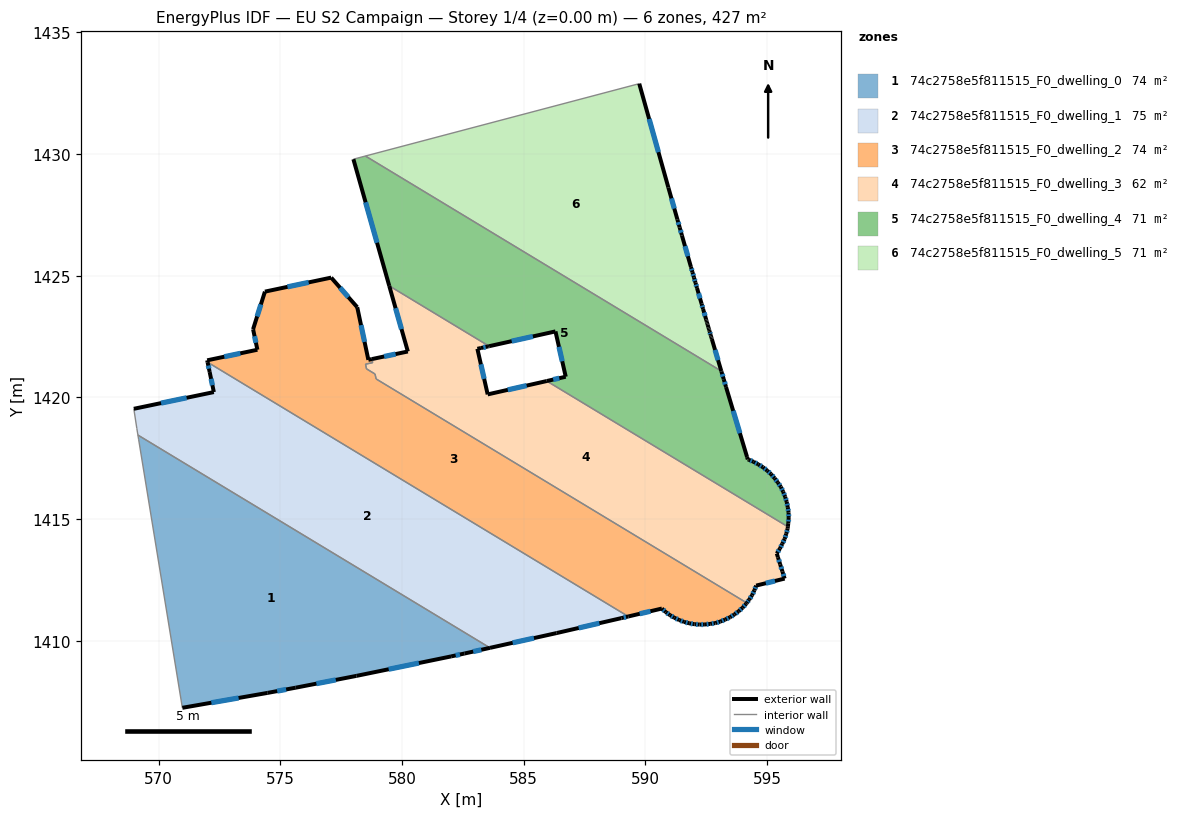
=== STOREY PLAN SPEC (per zone: floor XY polygon, exterior-wall plan segments, windows/doors) ===
zone 1: 74c2758e5f811515_F0_dwelling_0  (73.7 m²)
  floor: (583.61, 1409.71) (582.57, 1409.48) (582.02, 1409.36) (578.13, 1408.56) (575.63, 1408.08) (574.48, 1407.86) (570.98, 1407.25) (569.18, 1418.26) (569.15, 1418.46)
  exterior wall: (574.48, 1407.86) – (575.63, 1408.08)  [1.2 m]
    window: (574.87, 1407.94) – (575.24, 1408.00)  [0.4 m²]
  exterior wall: (570.98, 1407.25) – (574.48, 1407.86)  [3.6 m]
    window: (572.17, 1407.46) – (573.29, 1407.65)  [1.1 m²]
  exterior wall: (582.57, 1409.48) – (583.61, 1409.71)  [1.1 m]
    window: (582.93, 1409.56) – (583.26, 1409.63)  [0.3 m²]
  exterior wall: (582.02, 1409.36) – (582.57, 1409.48)  [0.6 m]
    window: (582.21, 1409.40) – (582.38, 1409.44)  [0.2 m²]
  exterior wall: (578.13, 1408.56) – (582.02, 1409.36)  [4.0 m]
    window: (579.45, 1408.83) – (580.69, 1409.09)  [1.2 m²]
  exterior wall: (575.63, 1408.08) – (578.13, 1408.56)  [2.5 m]
    window: (576.48, 1408.24) – (577.28, 1408.40)  [0.8 m²]
  interior walls: 3
zone 2: 74c2758e5f811515_F0_dwelling_1  (74.7 m²)
  floor: (589.30, 1411.00) (589.01, 1410.93) (586.35, 1410.32) (583.61, 1409.71) (569.15, 1418.46) (569.11, 1418.73) (568.98, 1419.53) (572.27, 1420.22) (572.10, 1421.05) (572.01, 1421.45)
  exterior wall: (572.27, 1420.22) – (568.98, 1419.53)  [3.4 m]
    window: (571.15, 1419.99) – (570.10, 1419.77)  [1.0 m²]
  exterior wall: (572.10, 1421.05) – (572.27, 1420.22)  [0.8 m]
    window: (572.16, 1420.77) – (572.21, 1420.50)  [0.3 m²]
  exterior wall: (572.01, 1421.45) – (572.10, 1421.05)  [0.4 m]
    window: (572.04, 1421.31) – (572.07, 1421.18)  [0.1 m²]
  exterior wall: (589.01, 1410.93) – (589.30, 1411.00)  [0.3 m]
    window: (589.11, 1410.96) – (589.20, 1410.98)  [0.1 m²]
  exterior wall: (586.35, 1410.32) – (589.01, 1410.93)  [2.7 m]
    window: (587.26, 1410.53) – (588.11, 1410.73)  [0.8 m²]
  exterior wall: (583.61, 1409.71) – (586.35, 1410.32)  [2.8 m]
    window: (584.55, 1409.92) – (585.42, 1410.11)  [0.9 m²]
  interior walls: 4
zone 3: 74c2758e5f811515_F0_dwelling_2  (74.3 m²)
  floor: (594.17, 1411.56) (594.14, 1411.52) (593.99, 1411.36) (593.83, 1411.22) (593.66, 1411.08) (593.48, 1410.97) (593.28, 1410.88) (593.08, 1410.79) (592.87, 1410.73) (592.66, 1410.70) (592.44, 1410.67) (592.22, 1410.67) (592.01, 1410.68) (591.80, 1410.72) (591.59, 1410.78) (591.39, 1410.85) (591.19, 1410.95) (591.01, 1411.06) (590.83, 1411.18) (590.68, 1411.33) (589.30, 1411.00) (572.01, 1421.45) (572.00, 1421.53) (574.06, 1421.96) (573.88, 1422.80) (574.37, 1424.35) (577.09, 1424.92) (578.16, 1423.71) (578.62, 1421.55) (578.76, 1421.58) (578.80, 1421.43) (578.50, 1421.37) (578.54, 1421.17) (578.89, 1420.96) (578.94, 1420.76)
  exterior wall: (574.06, 1421.96) – (572.00, 1421.53)  [2.1 m]
    window: (573.36, 1421.81) – (572.70, 1421.67)  [0.6 m²]
  exterior wall: (573.88, 1422.80) – (574.06, 1421.96)  [0.9 m]
    window: (573.94, 1422.52) – (574.00, 1422.25)  [0.3 m²]
  exterior wall: (574.37, 1424.35) – (573.88, 1422.80)  [1.6 m]
    window: (574.20, 1423.82) – (574.05, 1423.33)  [0.5 m²]
  exterior wall: (577.09, 1424.92) – (574.37, 1424.35)  [2.8 m]
    window: (576.16, 1424.73) – (575.29, 1424.54)  [0.9 m²]
  exterior wall: (578.16, 1423.71) – (577.09, 1424.92)  [1.6 m]
    window: (577.80, 1424.12) – (577.46, 1424.51)  [0.5 m²]
  exterior wall: (578.62, 1421.55) – (578.16, 1423.71)  [2.2 m]
    window: (578.46, 1422.28) – (578.32, 1422.97)  [0.7 m²]
  exterior wall: (578.76, 1421.58) – (578.62, 1421.55)  [0.1 m]
  exterior wall: (594.14, 1411.52) – (594.17, 1411.56)  [0.0 m]
  exterior wall: (593.99, 1411.36) – (594.14, 1411.52)  [0.2 m]
    window: (594.04, 1411.42) – (594.09, 1411.47)  [0.1 m²]
  exterior wall: (593.83, 1411.22) – (593.99, 1411.36)  [0.2 m]
    window: (593.89, 1411.27) – (593.94, 1411.31)  [0.1 m²]
  exterior wall: (593.66, 1411.08) – (593.83, 1411.22)  [0.2 m]
    window: (593.72, 1411.13) – (593.77, 1411.17)  [0.1 m²]
  exterior wall: (593.48, 1410.97) – (593.66, 1411.08)  [0.2 m]
    window: (593.54, 1411.01) – (593.60, 1411.05)  [0.1 m²]
  exterior wall: (593.28, 1410.88) – (593.48, 1410.97)  [0.2 m]
    window: (593.35, 1410.91) – (593.41, 1410.94)  [0.1 m²]
  exterior wall: (593.08, 1410.79) – (593.28, 1410.88)  [0.2 m]
    window: (593.15, 1410.82) – (593.21, 1410.85)  [0.1 m²]
  exterior wall: (592.87, 1410.73) – (593.08, 1410.79)  [0.2 m]
    window: (592.94, 1410.75) – (593.01, 1410.77)  [0.1 m²]
  exterior wall: (592.66, 1410.70) – (592.87, 1410.73)  [0.2 m]
    window: (592.73, 1410.71) – (592.80, 1410.72)  [0.1 m²]
  exterior wall: (592.44, 1410.67) – (592.66, 1410.70)  [0.2 m]
    window: (592.52, 1410.68) – (592.59, 1410.69)  [0.1 m²]
  exterior wall: (592.22, 1410.67) – (592.44, 1410.67)  [0.2 m]
    window: (592.30, 1410.67) – (592.37, 1410.67)  [0.1 m²]
  exterior wall: (592.01, 1410.68) – (592.22, 1410.67)  [0.2 m]
    window: (592.08, 1410.68) – (592.15, 1410.67)  [0.1 m²]
  exterior wall: (591.80, 1410.72) – (592.01, 1410.68)  [0.2 m]
    window: (591.87, 1410.71) – (591.94, 1410.70)  [0.1 m²]
  exterior wall: (591.59, 1410.78) – (591.80, 1410.72)  [0.2 m]
    window: (591.66, 1410.76) – (591.73, 1410.74)  [0.1 m²]
  exterior wall: (591.39, 1410.85) – (591.59, 1410.78)  [0.2 m]
    window: (591.46, 1410.83) – (591.52, 1410.80)  [0.1 m²]
  exterior wall: (591.19, 1410.95) – (591.39, 1410.85)  [0.2 m]
    window: (591.26, 1410.92) – (591.32, 1410.89)  [0.1 m²]
  exterior wall: (591.01, 1411.06) – (591.19, 1410.95)  [0.2 m]
    window: (591.07, 1411.02) – (591.13, 1410.99)  [0.1 m²]
  exterior wall: (590.83, 1411.18) – (591.01, 1411.06)  [0.2 m]
    window: (590.89, 1411.14) – (590.95, 1411.10)  [0.1 m²]
  exterior wall: (590.68, 1411.33) – (590.83, 1411.18)  [0.2 m]
    window: (590.73, 1411.28) – (590.78, 1411.23)  [0.1 m²]
  exterior wall: (589.30, 1411.00) – (590.68, 1411.33)  [1.4 m]
    window: (589.77, 1411.11) – (590.21, 1411.22)  [0.4 m²]
  exterior wall: (572.00, 1421.53) – (572.01, 1421.45)  [0.1 m]
  interior walls: 7
zone 4: 74c2758e5f811515_F0_dwelling_3  (62.2 m²)
  floor: (595.85, 1414.69) (595.84, 1414.61) (595.79, 1414.40) (595.72, 1414.19) (595.62, 1413.99) (595.53, 1413.80) (595.40, 1413.59) (595.45, 1413.43) (595.54, 1413.14) (595.63, 1412.85) (595.72, 1412.56) (594.55, 1412.27) (594.48, 1412.08) (594.38, 1411.88) (594.27, 1411.69) (594.17, 1411.56) (578.94, 1420.76) (578.89, 1420.96) (578.54, 1421.17) (578.50, 1421.37) (578.80, 1421.43) (578.76, 1421.58) (580.24, 1421.89) (579.48, 1424.59) (583.58, 1422.11) (583.54, 1422.10) (583.24, 1422.03) (583.10, 1422.00) (583.52, 1420.13) (585.95, 1420.67)
  exterior wall: (579.48, 1424.59) – (580.24, 1421.89)  [2.8 m]
    window: (579.74, 1423.67) – (579.98, 1422.81)  [0.9 m²]
  exterior wall: (583.54, 1422.10) – (583.58, 1422.11)  [0.0 m]
  exterior wall: (583.24, 1422.03) – (583.54, 1422.10)  [0.3 m]
    window: (583.34, 1422.05) – (583.44, 1422.07)  [0.1 m²]
  exterior wall: (583.10, 1422.00) – (583.24, 1422.03)  [0.1 m]
  exterior wall: (583.52, 1420.13) – (583.10, 1422.00)  [1.9 m]
    window: (583.38, 1420.76) – (583.24, 1421.36)  [0.6 m²]
  exterior wall: (585.95, 1420.67) – (583.52, 1420.13)  [2.5 m]
    window: (585.12, 1420.49) – (584.35, 1420.31)  [0.8 m²]
  exterior wall: (595.84, 1414.61) – (595.85, 1414.69)  [0.1 m]
  exterior wall: (595.79, 1414.40) – (595.84, 1414.61)  [0.2 m]
    window: (595.81, 1414.47) – (595.82, 1414.54)  [0.1 m²]
  exterior wall: (595.72, 1414.19) – (595.79, 1414.40)  [0.2 m]
    window: (595.74, 1414.26) – (595.77, 1414.33)  [0.1 m²]
  exterior wall: (595.62, 1413.99) – (595.72, 1414.19)  [0.2 m]
    window: (595.66, 1414.06) – (595.69, 1414.12)  [0.1 m²]
  exterior wall: (595.53, 1413.80) – (595.62, 1413.99)  [0.2 m]
    window: (595.56, 1413.86) – (595.59, 1413.92)  [0.1 m²]
  exterior wall: (595.40, 1413.59) – (595.53, 1413.80)  [0.2 m]
    window: (595.44, 1413.66) – (595.48, 1413.73)  [0.1 m²]
  exterior wall: (595.45, 1413.43) – (595.40, 1413.59)  [0.2 m]
  exterior wall: (595.54, 1413.14) – (595.45, 1413.43)  [0.3 m]
    window: (595.51, 1413.24) – (595.48, 1413.33)  [0.1 m²]
  exterior wall: (595.63, 1412.85) – (595.54, 1413.14)  [0.3 m]
    window: (595.60, 1412.95) – (595.57, 1413.04)  [0.1 m²]
  exterior wall: (595.72, 1412.56) – (595.63, 1412.85)  [0.3 m]
    window: (595.69, 1412.66) – (595.66, 1412.75)  [0.1 m²]
  exterior wall: (594.55, 1412.27) – (595.72, 1412.56)  [1.2 m]
    window: (594.95, 1412.37) – (595.32, 1412.46)  [0.4 m²]
  exterior wall: (594.48, 1412.08) – (594.55, 1412.27)  [0.2 m]
    window: (594.50, 1412.14) – (594.53, 1412.21)  [0.1 m²]
  exterior wall: (594.38, 1411.88) – (594.48, 1412.08)  [0.2 m]
    window: (594.41, 1411.94) – (594.45, 1412.01)  [0.1 m²]
  exterior wall: (594.27, 1411.69) – (594.38, 1411.88)  [0.2 m]
    window: (594.30, 1411.76) – (594.34, 1411.81)  [0.1 m²]
  exterior wall: (594.17, 1411.56) – (594.27, 1411.69)  [0.2 m]
    window: (594.20, 1411.60) – (594.23, 1411.65)  [0.1 m²]
  exterior wall: (580.24, 1421.89) – (578.76, 1421.58)  [1.5 m]
    window: (579.74, 1421.78) – (579.27, 1421.68)  [0.5 m²]
  interior walls: 8
zone 5: 74c2758e5f811515_F0_dwelling_4  (71.2 m²)
  floor: (593.12, 1421.08) (593.12, 1421.07) (593.22, 1420.75) (593.31, 1420.43) (594.18, 1417.55) (594.21, 1417.46) (594.24, 1417.44) (594.45, 1417.36) (594.64, 1417.25) (594.83, 1417.13) (595.00, 1417.00) (595.17, 1416.85) (595.31, 1416.68) (595.44, 1416.50) (595.56, 1416.33) (595.66, 1416.13) (595.74, 1415.92) (595.81, 1415.71) (595.85, 1415.49) (595.88, 1415.27) (595.89, 1415.05) (595.87, 1414.83) (595.85, 1414.69) (585.95, 1420.67) (586.73, 1420.85) (586.31, 1422.71) (583.58, 1422.11) (579.48, 1424.59) (578.00, 1429.79) (578.50, 1429.92)
  exterior wall: (593.12, 1421.07) – (593.12, 1421.08)  [0.0 m]
  exterior wall: (593.22, 1420.75) – (593.12, 1421.07)  [0.3 m]
    window: (593.19, 1420.86) – (593.16, 1420.96)  [0.1 m²]
  exterior wall: (593.31, 1420.43) – (593.22, 1420.75)  [0.3 m]
    window: (593.28, 1420.54) – (593.25, 1420.64)  [0.1 m²]
  exterior wall: (594.18, 1417.55) – (593.31, 1420.43)  [3.0 m]
    window: (593.88, 1418.53) – (593.61, 1419.45)  [0.9 m²]
  exterior wall: (594.21, 1417.46) – (594.18, 1417.55)  [0.1 m]
  exterior wall: (594.24, 1417.44) – (594.21, 1417.46)  [0.0 m]
  exterior wall: (594.45, 1417.36) – (594.24, 1417.44)  [0.2 m]
    window: (594.38, 1417.39) – (594.31, 1417.41)  [0.1 m²]
  exterior wall: (594.64, 1417.25) – (594.45, 1417.36)  [0.2 m]
    window: (594.57, 1417.29) – (594.51, 1417.32)  [0.1 m²]
  exterior wall: (594.83, 1417.13) – (594.64, 1417.25)  [0.2 m]
    window: (594.77, 1417.17) – (594.70, 1417.21)  [0.1 m²]
  exterior wall: (595.00, 1417.00) – (594.83, 1417.13)  [0.2 m]
    window: (594.94, 1417.04) – (594.89, 1417.09)  [0.1 m²]
  exterior wall: (595.17, 1416.85) – (595.00, 1417.00)  [0.2 m]
    window: (595.11, 1416.90) – (595.06, 1416.95)  [0.1 m²]
  exterior wall: (595.31, 1416.68) – (595.17, 1416.85)  [0.2 m]
    window: (595.26, 1416.74) – (595.21, 1416.79)  [0.1 m²]
  exterior wall: (595.44, 1416.50) – (595.31, 1416.68)  [0.2 m]
    window: (595.40, 1416.56) – (595.35, 1416.62)  [0.1 m²]
  exterior wall: (595.56, 1416.33) – (595.44, 1416.50)  [0.2 m]
    window: (595.52, 1416.39) – (595.48, 1416.44)  [0.1 m²]
  exterior wall: (595.66, 1416.13) – (595.56, 1416.33)  [0.2 m]
    window: (595.63, 1416.20) – (595.60, 1416.26)  [0.1 m²]
  exterior wall: (595.74, 1415.92) – (595.66, 1416.13)  [0.2 m]
    window: (595.71, 1415.99) – (595.69, 1416.06)  [0.1 m²]
  exterior wall: (595.81, 1415.71) – (595.74, 1415.92)  [0.2 m]
    window: (595.78, 1415.78) – (595.76, 1415.85)  [0.1 m²]
  exterior wall: (595.85, 1415.49) – (595.81, 1415.71)  [0.2 m]
    window: (595.83, 1415.57) – (595.82, 1415.64)  [0.1 m²]
  exterior wall: (595.88, 1415.27) – (595.85, 1415.49)  [0.2 m]
    window: (595.87, 1415.35) – (595.86, 1415.42)  [0.1 m²]
  exterior wall: (595.89, 1415.05) – (595.88, 1415.27)  [0.2 m]
    window: (595.89, 1415.13) – (595.88, 1415.20)  [0.1 m²]
  exterior wall: (595.87, 1414.83) – (595.89, 1415.05)  [0.2 m]
    window: (595.88, 1414.91) – (595.88, 1414.98)  [0.1 m²]
  exterior wall: (595.85, 1414.69) – (595.87, 1414.83)  [0.1 m]
  exterior wall: (586.73, 1420.85) – (585.95, 1420.67)  [0.8 m]
    window: (586.46, 1420.79) – (586.21, 1420.74)  [0.2 m²]
  exterior wall: (586.31, 1422.71) – (586.73, 1420.85)  [1.9 m]
    window: (586.45, 1422.08) – (586.58, 1421.49)  [0.6 m²]
  exterior wall: (583.58, 1422.11) – (586.31, 1422.71)  [2.8 m]
    window: (584.51, 1422.31) – (585.38, 1422.51)  [0.9 m²]
  exterior wall: (578.00, 1429.79) – (579.48, 1424.59)  [5.4 m]
    window: (578.50, 1428.02) – (578.97, 1426.36)  [1.7 m²]
  interior walls: 4
zone 6: 74c2758e5f811515_F0_dwelling_5  (71.2 m²)
  floor: (589.75, 1432.89) (590.94, 1428.63) (591.31, 1427.31) (591.41, 1426.99) (591.50, 1426.66) (591.87, 1425.36) (591.93, 1425.15) (591.99, 1424.93) (592.06, 1424.71) (592.12, 1424.50) (592.31, 1423.85) (592.37, 1423.63) (592.49, 1423.20) (592.51, 1423.15) (592.53, 1423.09) (592.54, 1423.04) (592.56, 1422.99) (592.59, 1422.88) (592.60, 1422.83) (592.62, 1422.78) (592.64, 1422.72) (592.68, 1422.56) (592.70, 1422.51) (592.71, 1422.46) (592.73, 1422.40) (593.12, 1421.08) (578.50, 1429.92)
  exterior wall: (591.31, 1427.31) – (590.94, 1428.63)  [1.4 m]
    window: (591.19, 1427.76) – (591.07, 1428.18)  [0.4 m²]
  exterior wall: (591.41, 1426.99) – (591.31, 1427.31)  [0.3 m]
    window: (591.38, 1427.10) – (591.35, 1427.20)  [0.1 m²]
  exterior wall: (591.50, 1426.66) – (591.41, 1426.99)  [0.3 m]
    window: (591.47, 1426.77) – (591.44, 1426.87)  [0.1 m²]
  exterior wall: (591.87, 1425.36) – (591.50, 1426.66)  [1.3 m]
    window: (591.74, 1425.80) – (591.63, 1426.22)  [0.4 m²]
  exterior wall: (591.93, 1425.15) – (591.87, 1425.36)  [0.2 m]
    window: (591.91, 1425.22) – (591.89, 1425.29)  [0.1 m²]
  exterior wall: (591.99, 1424.93) – (591.93, 1425.15)  [0.2 m]
    window: (591.97, 1425.00) – (591.95, 1425.07)  [0.1 m²]
  exterior wall: (592.06, 1424.71) – (591.99, 1424.93)  [0.2 m]
    window: (592.04, 1424.79) – (592.02, 1424.86)  [0.1 m²]
  exterior wall: (592.12, 1424.50) – (592.06, 1424.71)  [0.2 m]
    window: (592.10, 1424.57) – (592.08, 1424.64)  [0.1 m²]
  exterior wall: (592.31, 1423.85) – (592.12, 1424.50)  [0.7 m]
    window: (592.24, 1424.07) – (592.18, 1424.28)  [0.2 m²]
  exterior wall: (592.37, 1423.63) – (592.31, 1423.85)  [0.2 m]
    window: (592.35, 1423.71) – (592.33, 1423.78)  [0.1 m²]
  exterior wall: (592.49, 1423.20) – (592.37, 1423.63)  [0.4 m]
    window: (592.45, 1423.35) – (592.41, 1423.49)  [0.1 m²]
  exterior wall: (592.51, 1423.15) – (592.49, 1423.20)  [0.1 m]
  exterior wall: (592.53, 1423.09) – (592.51, 1423.15)  [0.1 m]
  exterior wall: (592.54, 1423.04) – (592.53, 1423.09)  [0.1 m]
  exterior wall: (592.56, 1422.99) – (592.54, 1423.04)  [0.1 m]
  exterior wall: (592.59, 1422.88) – (592.56, 1422.99)  [0.1 m]
  exterior wall: (592.60, 1422.83) – (592.59, 1422.88)  [0.1 m]
  exterior wall: (592.62, 1422.78) – (592.60, 1422.83)  [0.1 m]
  exterior wall: (592.64, 1422.72) – (592.62, 1422.78)  [0.1 m]
  exterior wall: (592.68, 1422.56) – (592.64, 1422.72)  [0.2 m]
    window: (592.67, 1422.62) – (592.65, 1422.67)  [0.1 m²]
  exterior wall: (592.70, 1422.51) – (592.68, 1422.56)  [0.1 m]
  exterior wall: (592.71, 1422.46) – (592.70, 1422.51)  [0.1 m]
  exterior wall: (592.73, 1422.40) – (592.71, 1422.46)  [0.1 m]
  exterior wall: (593.12, 1421.08) – (592.73, 1422.40)  [1.4 m]
    window: (592.99, 1421.53) – (592.86, 1421.95)  [0.4 m²]
  exterior wall: (590.94, 1428.63) – (589.75, 1432.89)  [4.4 m]
    window: (590.54, 1430.08) – (590.15, 1431.44)  [1.4 m²]
  interior walls: 2

=== DERIVED (storey summary) ===
Building: EU S2 Campaign
Storey: 1 of 4  (floor level z = 0.00 m)
Storey gross floor area: 427.4 m²
Zones on this storey: 6
  - 74c2758e5f811515_F0_dwelling_0: floor 73.7 m²; exterior wall 12.9 m (38.6 m²); 6 window(s) 3.9 m²; WWR 10.2%
  - 74c2758e5f811515_F0_dwelling_1: floor 74.7 m²; exterior wall 10.4 m (31.3 m²); 6 window(s) 3.2 m²; WWR 10.2%
  - 74c2758e5f811515_F0_dwelling_2: floor 74.3 m²; exterior wall 16.8 m (50.4 m²); 25 window(s) 5.1 m²; WWR 10.0%
  - 74c2758e5f811515_F0_dwelling_3: floor 62.2 m²; exterior wall 13.5 m (40.5 m²); 18 window(s) 4.0 m²; WWR 9.9%
  - 74c2758e5f811515_F0_dwelling_4: floor 71.2 m²; exterior wall 18.2 m (54.6 m²); 22 window(s) 5.5 m²; WWR 10.0%
  - 74c2758e5f811515_F0_dwelling_5: floor 71.2 m²; exterior wall 12.3 m (36.8 m²); 14 window(s) 3.6 m²; WWR 9.7%
Zone adjacency (shared interzone walls):
  - 74c2758e5f811515_F0_dwelling_0 ↔ 74c2758e5f811515_F0_dwelling_1
  - 74c2758e5f811515_F0_dwelling_1 ↔ 74c2758e5f811515_F0_dwelling_2
  - 74c2758e5f811515_F0_dwelling_2 ↔ 74c2758e5f811515_F0_dwelling_3
  - 74c2758e5f811515_F0_dwelling_3 ↔ 74c2758e5f811515_F0_dwelling_4
  - 74c2758e5f811515_F0_dwelling_4 ↔ 74c2758e5f811515_F0_dwelling_5